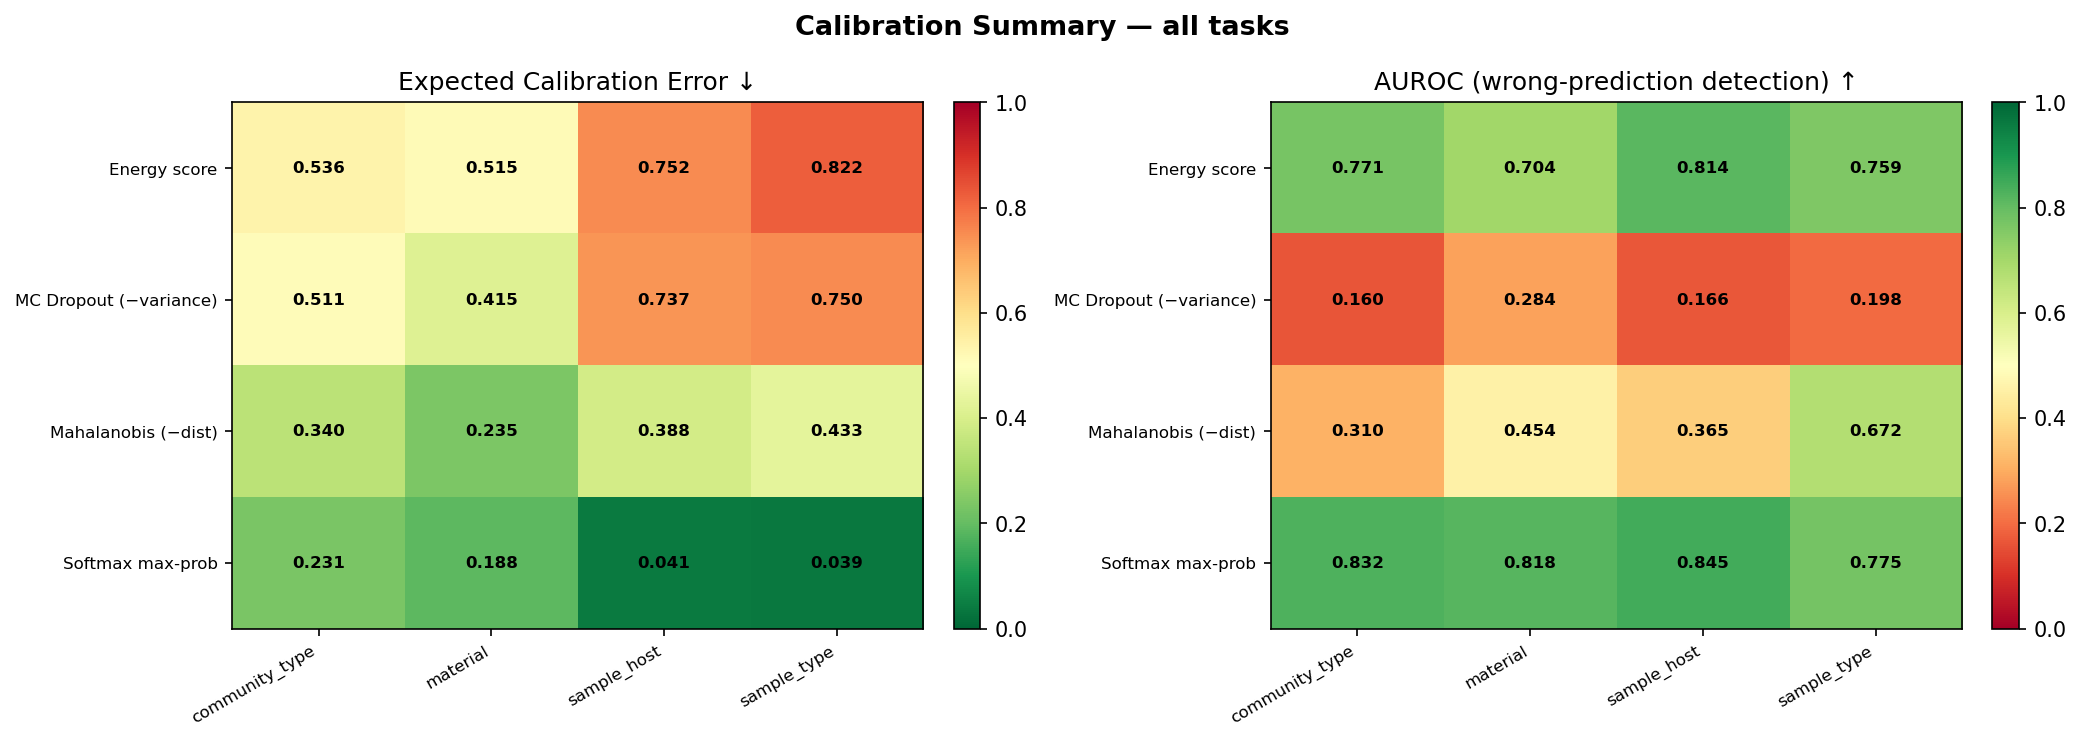

Values plotted in this chart, from the file beside it:
task, metric, n, accuracy, ECE, AUROC
sample_type, Softmax max-prob, 523, 0.9579, 0.03867, 0.775
sample_type, Energy score, 523, 0.9579, 0.8216, 0.7595
sample_type, Mahalanobis (−dist), 523, 0.9579, 0.4333, 0.6722
sample_type, MC Dropout (−variance), 523, 0.9579, 0.7502, 0.1981
community_type, Softmax max-prob, 523, 0.6444, 0.2306, 0.8316
community_type, Energy score, 523, 0.6444, 0.5365, 0.7709
community_type, Mahalanobis (−dist), 523, 0.6444, 0.3404, 0.3097
community_type, MC Dropout (−variance), 523, 0.6444, 0.5112, 0.1602
sample_host, Softmax max-prob, 523, 0.8987, 0.04102, 0.8448
sample_host, Energy score, 523, 0.8987, 0.7519, 0.8142
sample_host, Mahalanobis (−dist), 523, 0.8987, 0.3878, 0.3648
sample_host, MC Dropout (−variance), 523, 0.8987, 0.7372, 0.1656
material, Softmax max-prob, 523, 0.6348, 0.1877, 0.818
material, Energy score, 523, 0.6348, 0.5147, 0.7036
material, Mahalanobis (−dist), 523, 0.6348, 0.2347, 0.4537
material, MC Dropout (−variance), 523, 0.6348, 0.4148, 0.2843
